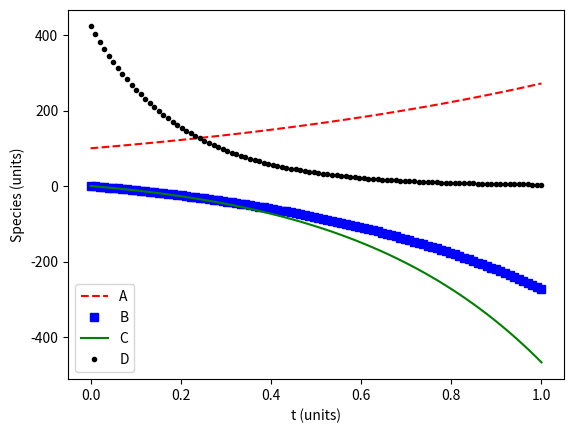

Recreate this plot in Python.
#!/usr/bin/env python3
# -*- coding: utf-8 -*-
"""
ouput is the dependent variables for a system of differential equations

[redacted]
December 6, 2019
[redacted]
"""

import numpy as np 
from scipy.integrate import odeint
import matplotlib.pyplot as plt

'''
Function defines the ODEs and all algebraic equations as well as parameters
involved in the model equations. Then the model is solves and a plot is returned.
'''

def solveODEs(numerators,t):

    '''
    Description of Input and output variables:
    # numerators    : dependent variables in the numerators of the differential equations
    # t             : time
    # numerators0   : intial values of the numerators at t = 0 
    '''

    # define the system of ODEs  
    # Unpack molar flowrates and temperaturevector into descriptive variable names
    A = numerators[0]
    B = numerators[1]
    C = numerators[2]
    D  = numerators[3]
        
    # All parameters
    a = 1
    b = 1
    c = 2
    d = 5
    g = 5*t # this is g(t)
        
    # Define the derivatives
    # Population or mass balances 
    dAdt = a*A
    dBdt = b*B-a*A
    dCdt = c*C-a*A
    dDdt = -d*D+g
     
    return dAdt, dBdt, dCdt, dDdt  
    
# Setup initital conditions for the ODE solver
A0 = 100
B0 = 0  
C0 = 0  
D0  = 423
numerators0 = A0, B0, C0, D0

# Defining t range and intervals 
t0 = 0
tf = 1
trange = np.linspace(t0, tf, num=100)

# Call odeint to solve ODEs
soln=odeint(solveODEs, numerators0, trange, args = ())

#Output vectors of numerators for each value of the denominator in the Vrange
A = soln[:,0]
B = soln[:,1] 
C = soln[:,2]
D  = soln[:,3]


# Figure 1: Plot the results of species vs. t
plt.figure(1)
plt.plot(trange,A,'r--',label='A')
plt.plot(trange,B,'bs',label='B')
plt.plot(trange,C,'g',label='C')
plt.plot(trange,D,'k.',label='D')
plt.legend()
plt.xlabel('t (units)')
plt.ylabel('Species (units)')
plt.show()


